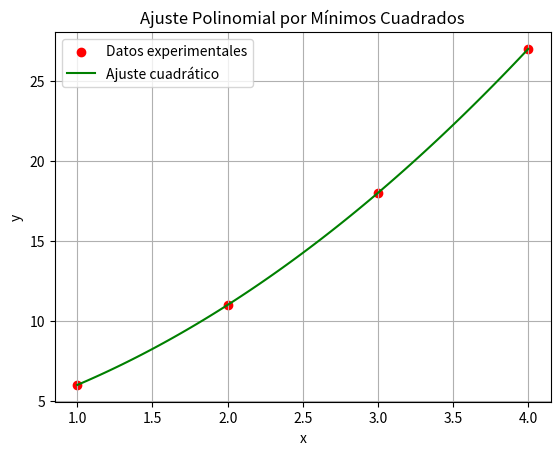

Recreate this plot in Python.
#METODO POR APROXIMACIONE DE MINIMOS CUADRADOS
# AJUSTE CUADRÁTICO GRADO 2 
import numpy as np 
import matplotlib.pyplot as plt
x = np.array([1, 2, 3, 4]) 
y = np.array([6, 11, 18, 27]) 
# Ajuste cuadrático 
coef = np.polyfit(x, y, 2) 
p = np.poly1d(coef) 
y_pred = p(x) 
ECM = np.mean((y - y_pred)**2) 
print("Coeficientes del modelo:", coef) 
print(f"Error cuadrático medio: {ECM:.4f}") 
# Gráfica 
x_fit = np.linspace(min(x), max(x), 100) 
plt.scatter(x, y, color='red', label='Datos experimentales') 
plt.plot(x_fit, p(x_fit), color='green', label='Ajuste cuadrático') 
plt.title('Ajuste Polinomial por Mínimos Cuadrados') 
plt.xlabel('x') 
plt.ylabel('y') 
plt.legend() 
plt.grid(True) 
plt.show() 